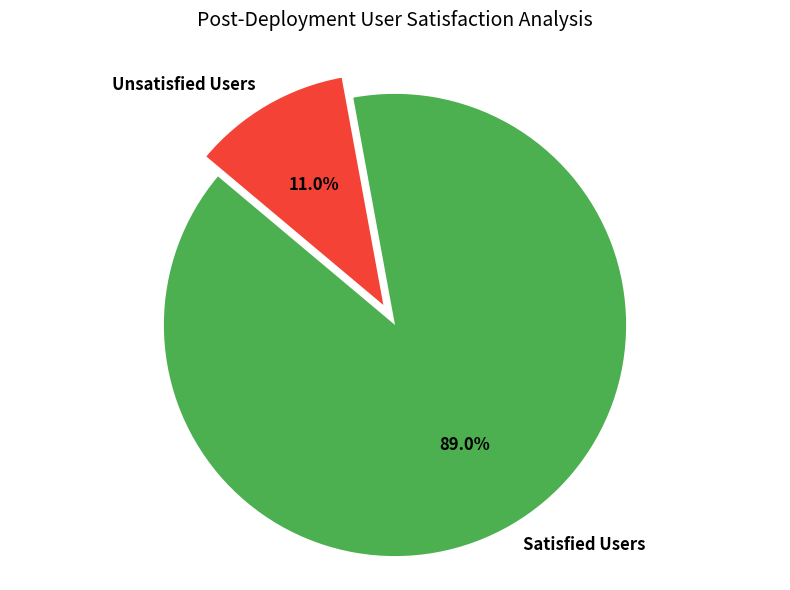

Reproduce this figure in Python.
import matplotlib.pyplot as plt

def plot_user_sentiment(satisfied_pct, unsatisfied_pct):
    """
    Visualizes user feedback metrics during phased system rollouts.
    Useful for HCI (Human-Computer Interaction) reporting.
    """
    labels = ['Satisfied Users', 'Unsatisfied Users']
    sizes = [satisfied_pct, unsatisfied_pct]
    colors = ['#4CAF50', '#F44336']  # Material Design Green and Red
    explode = (0.1, 0) 

    plt.figure(figsize=(8, 6))
    plt.pie(
        sizes,
        labels=labels,
        autopct='%1.1f%%',
        startangle=140,
        colors=colors,
        explode=explode,
        shadow=False,
        textprops={'fontsize': 12, 'fontweight': 'bold'}
    )

    plt.title("Post-Deployment User Satisfaction Analysis", fontsize=14, pad=20)
    plt.axis('equal') 
    plt.tight_layout()
    plt.show()

if __name__ == "__main__":
    # Standard rollout metrics
    plot_user_sentiment(89, 11)
